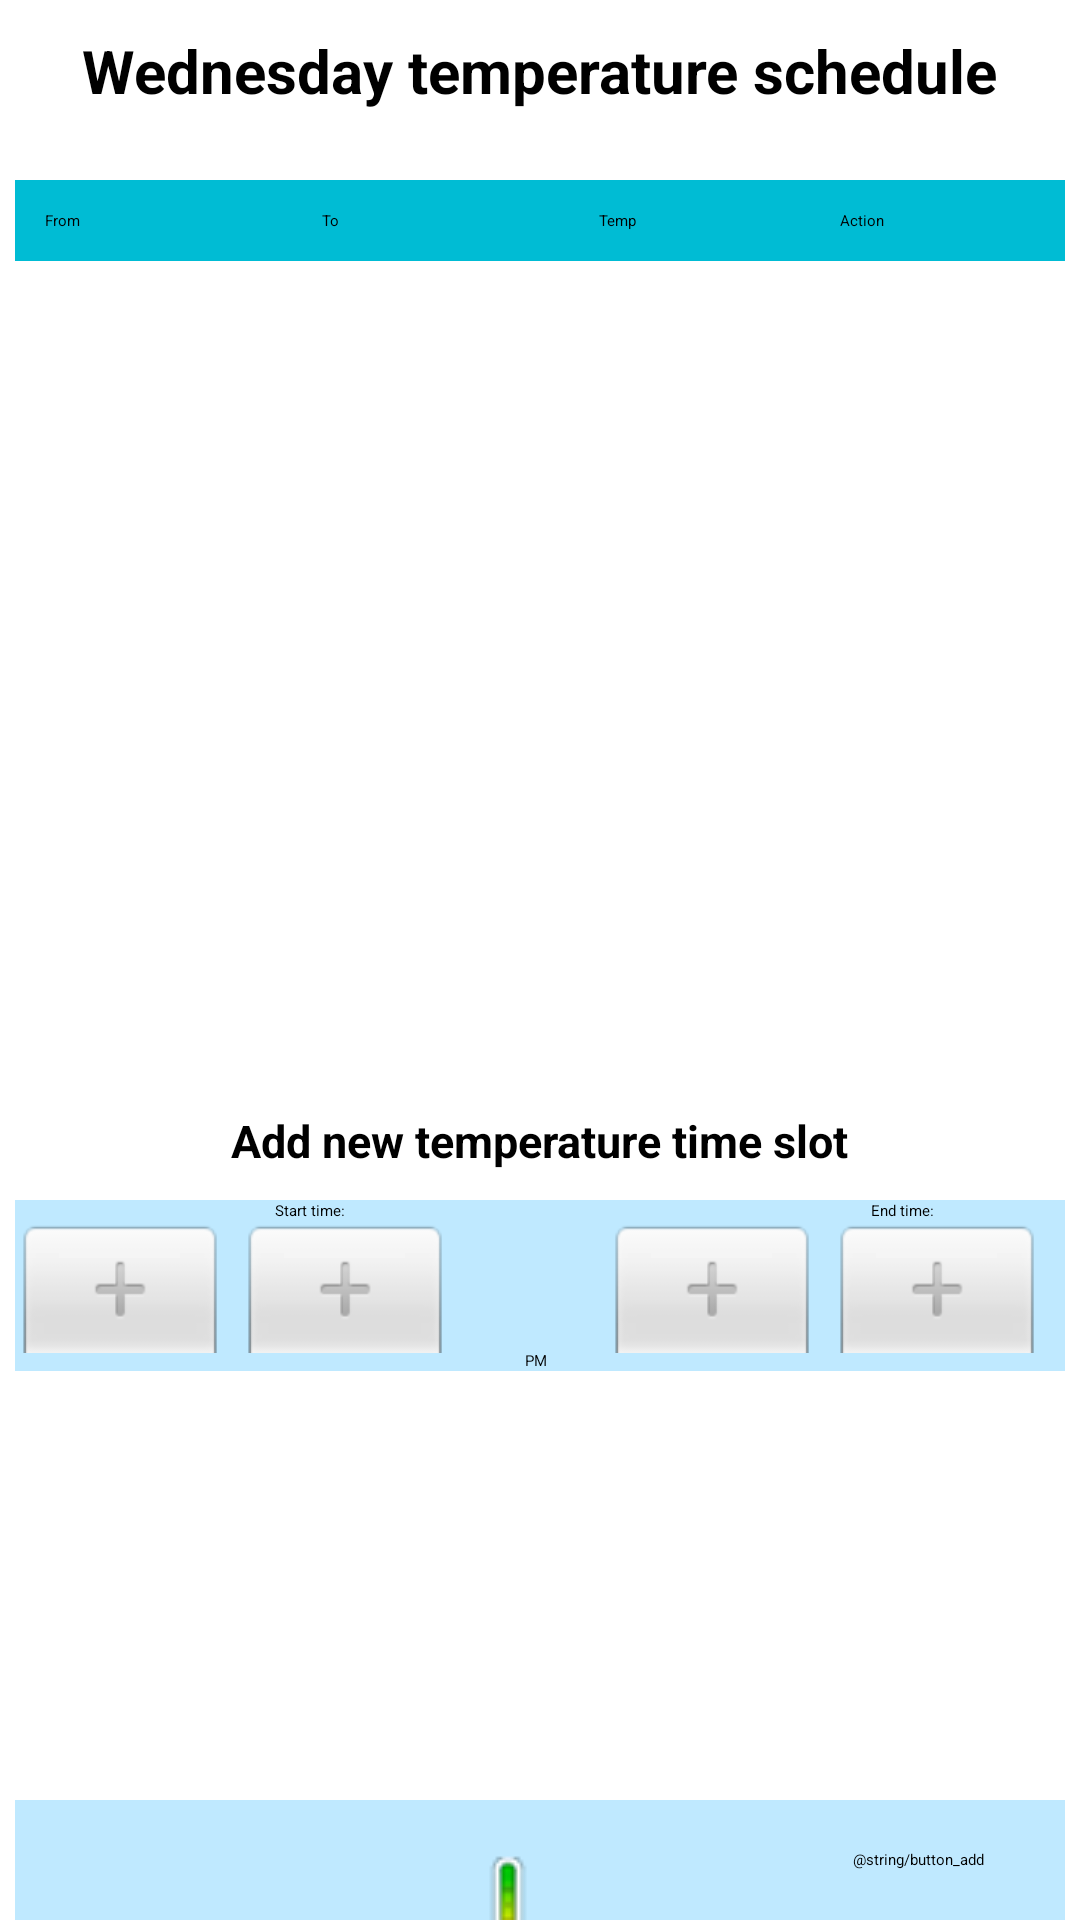

Reconstruct the res/layout file that produces this screen, plus the resources it refers to.
<!-- AndroidManifest.xml: application theme Theme.Boilerry -->
<!-- res/layout/activity_daily_schedule.xml -->
<?xml version="1.0" encoding="utf-8"?>
<LinearLayout xmlns:android="http://schemas.android.com/apk/res/android"
    android:layout_width="match_parent"
    android:layout_height="match_parent"
    android:orientation="vertical">

    <TextView
        android:id="@+id/daily_schedule_title"
        android:layout_width="wrap_content"
        android:layout_height="30dp"
        android:layout_gravity="center"
        android:layout_marginTop="10dp"
        android:text="Wednesday temperature schedule"
        android:textSize="20sp"
        android:textStyle="bold" />

    <TableLayout xmlns:android="http://schemas.android.com/apk/res/android"
        android:layout_width="match_parent"
        android:layout_height="40dp"
        android:layout_marginTop="20dp"
        android:paddingLeft="5dp"
        android:paddingRight="5dp">

        <TableRow
            android:background="#00BCD4"
            android:padding="10dp">

            <TextView
                android:layout_width="50dp"
                android:layout_height="wrap_content"
                android:layout_weight="1"
                android:text="From" />

            <TextView
                android:layout_width="50dp"
                android:layout_height="wrap_content"
                android:layout_weight="1"
                android:text="To" />

            <TextView
                android:layout_width="30dp"
                android:layout_height="wrap_content"
                android:layout_weight="1"
                android:text="Temp" />

            <TextView
                android:layout_width="30dp"
                android:layout_height="wrap_content"
                android:layout_gravity="center"
                android:layout_weight="1"
                android:text="Action" />
        </TableRow>
    </TableLayout>

    <androidx.core.widget.NestedScrollView
        android:layout_width="fill_parent"
        android:layout_height="250dp"
        android:layout_gravity="fill_vertical">

        <TableLayout
            android:id="@+id/dailyTemperatureSchedule"
            android:layout_width="fill_parent"
            android:layout_height="match_parent"
            android:layout_marginTop="0dp"
            android:paddingLeft="5dp"
            android:paddingRight="5dp">
        </TableLayout>
    </androidx.core.widget.NestedScrollView>

    <TextView
        android:id="@+id/add_time_slot_title"
        android:layout_width="wrap_content"
        android:layout_height="30dp"
        android:layout_gravity="center"
        android:layout_marginTop="20dp"
        android:text="Add new temperature time slot"
        android:textSize="15sp"
        android:textStyle="bold" />

    <TableLayout xmlns:android="http://schemas.android.com/apk/res/android"
        android:layout_width="match_parent"
        android:layout_height="200dp"
        android:paddingLeft="5dp"
        android:paddingRight="5dp">

        <TableRow android:background="#BFE9FF">

            <TextView
                android:layout_width="match_parent"
                android:layout_height="wrap_content"
                android:layout_gravity="center"
                android:text="Start time:" />

            <TextView
                android:layout_width="match_parent"
                android:layout_height="wrap_content"
                android:layout_gravity="center"
                android:text="End time:" />
        </TableRow>

        <TableRow android:background="#BFE9FF">

            <TimePicker
                android:id="@id/time_picker_from"
                android:layout_width="wrap_content"
                android:layout_height="wrap_content"
                android:layout_gravity="center"
                android:timePickerMode="spinner" />

            <TimePicker
                android:id="@+id/time_picker_to"
                android:layout_width="wrap_content"
                android:layout_height="wrap_content"
                android:layout_gravity="center"
                android:timePickerMode="spinner" />
        </TableRow>
    </TableLayout>

    <TableLayout xmlns:android="http://schemas.android.com/apk/res/android"
        android:layout_width="match_parent"
        android:layout_height="match_parent"
        android:paddingLeft="5dp"
        android:paddingRight="5dp">

        <TableRow android:background="#BFE9FF">

            <SeekBar
                android:id="@+id/seekTimeSlotTemperature"
                android:layout_width="239dp"
                android:layout_height="80dp"
                android:layout_marginTop="10dp"
                android:layout_weight="1"
                android:max="25"
                android:min="15"
                android:progress="21"
                android:progressDrawable="@drawable/seekbar_progress"
                android:theme="@style/Widget.AppCompat.SeekBar.Discrete"
                android:thumb="@drawable/thermo_control" />

            <Button
                android:layout_width="30dp"
                android:layout_height="wrap_content"
                android:layout_gravity="center"
                android:layout_weight="1"
                android:text="@string/button_add" />

        </TableRow>
    </TableLayout>
</LinearLayout>
<!-- resources referenced by this layout -->
<resources>
  <!-- drawable seekbar_progress (drawable) -->
  <?xml version="1.0" encoding="utf-8"?>
  <layer-list xmlns:android="http://schemas.android.com/apk/res/android" >
  
      <item
          android:id="@android:id/background"
          android:drawable="@drawable/seekbar_background_fill"/>
  
      <item android:id="@android:id/progress">
          <clip android:drawable="@drawable/seekbar_progress_fill" />
      </item>
  
  </layer-list>
  <!-- drawable thermo_control (drawable) -->
  <selector xmlns:android="http://schemas.android.com/apk/res/android">
      <item android:drawable="@drawable/thermometer1_disabled" android:state_enabled="false"/>
      <item android:drawable="@drawable/thermometer1_normal" android:state_pressed="true"/>
      <item android:drawable="@drawable/thermometer1_pressed" android:state_selected="true"/>
      <item android:drawable="@drawable/thermometer1_pressed"/>
  </selector>
  <style name="Theme.Boilerry" parent="Theme.MaterialComponents.DayNight.DarkActionBar">
          
          <item name="colorPrimary">@color/purple_500</item>
          <item name="colorPrimaryVariant">@color/purple_700</item>
          <item name="colorOnPrimary">@color/white</item>
          
          <item name="colorSecondary">@color/teal_200</item>
          <item name="colorSecondaryVariant">@color/teal_700</item>
          <item name="colorOnSecondary">@color/black</item>
          
          <item name="android:statusBarColor">?attr/colorPrimaryVariant</item>
          
      </style>
  <!-- drawable seekbar_background_fill (drawable) -->
  <?xml version="1.0" encoding="UTF-8"?>
  <shape xmlns:android="http://schemas.android.com/apk/res/android" >
  
      <gradient
          android:angle="90"
          android:centerColor="#67E623"
          android:endColor="#A9FFAE"
          android:startColor="#1E9A20" />
  
      <corners android:radius="1dp" />
  
      <stroke
          android:width="1dp"
          android:color="#A50101" />
      <stroke
          android:width="1dp"
          android:color="#500101" />
  
  </shape>
  <!-- drawable seekbar_progress_fill (drawable) -->
  <?xml version="1.0" encoding="UTF-8"?>
  <shape xmlns:android="http://schemas.android.com/apk/res/android" >
  
      <gradient
          android:angle="90"
          android:centerColor="#C82121"
          android:endColor="#FF8282"
          android:startColor="#9A0013" />
  
      <corners android:radius="1dp" />
  
      <stroke
          android:width="1dp"
          android:color="#50999999" />
      <stroke
          android:width="1dp"
          android:color="#70555555" />
  
  </shape>
  <!-- drawable thermometer1_disabled: png bitmap (drawable, 4836 bytes) -->
  <!-- drawable thermometer1_normal: png bitmap (drawable, 3632 bytes) -->
  <!-- drawable thermometer1_pressed: png bitmap (drawable, 4918 bytes) -->
  <color name="purple_500">#FF6200EE</color>
  <color name="purple_700">#FF3700B3</color>
  <color name="white">#FFFFFF</color>
  <color name="teal_200">#FF03DAC5</color>
  <color name="teal_700">#FF018786</color>
  <color name="black">#000000</color>
</resources>
